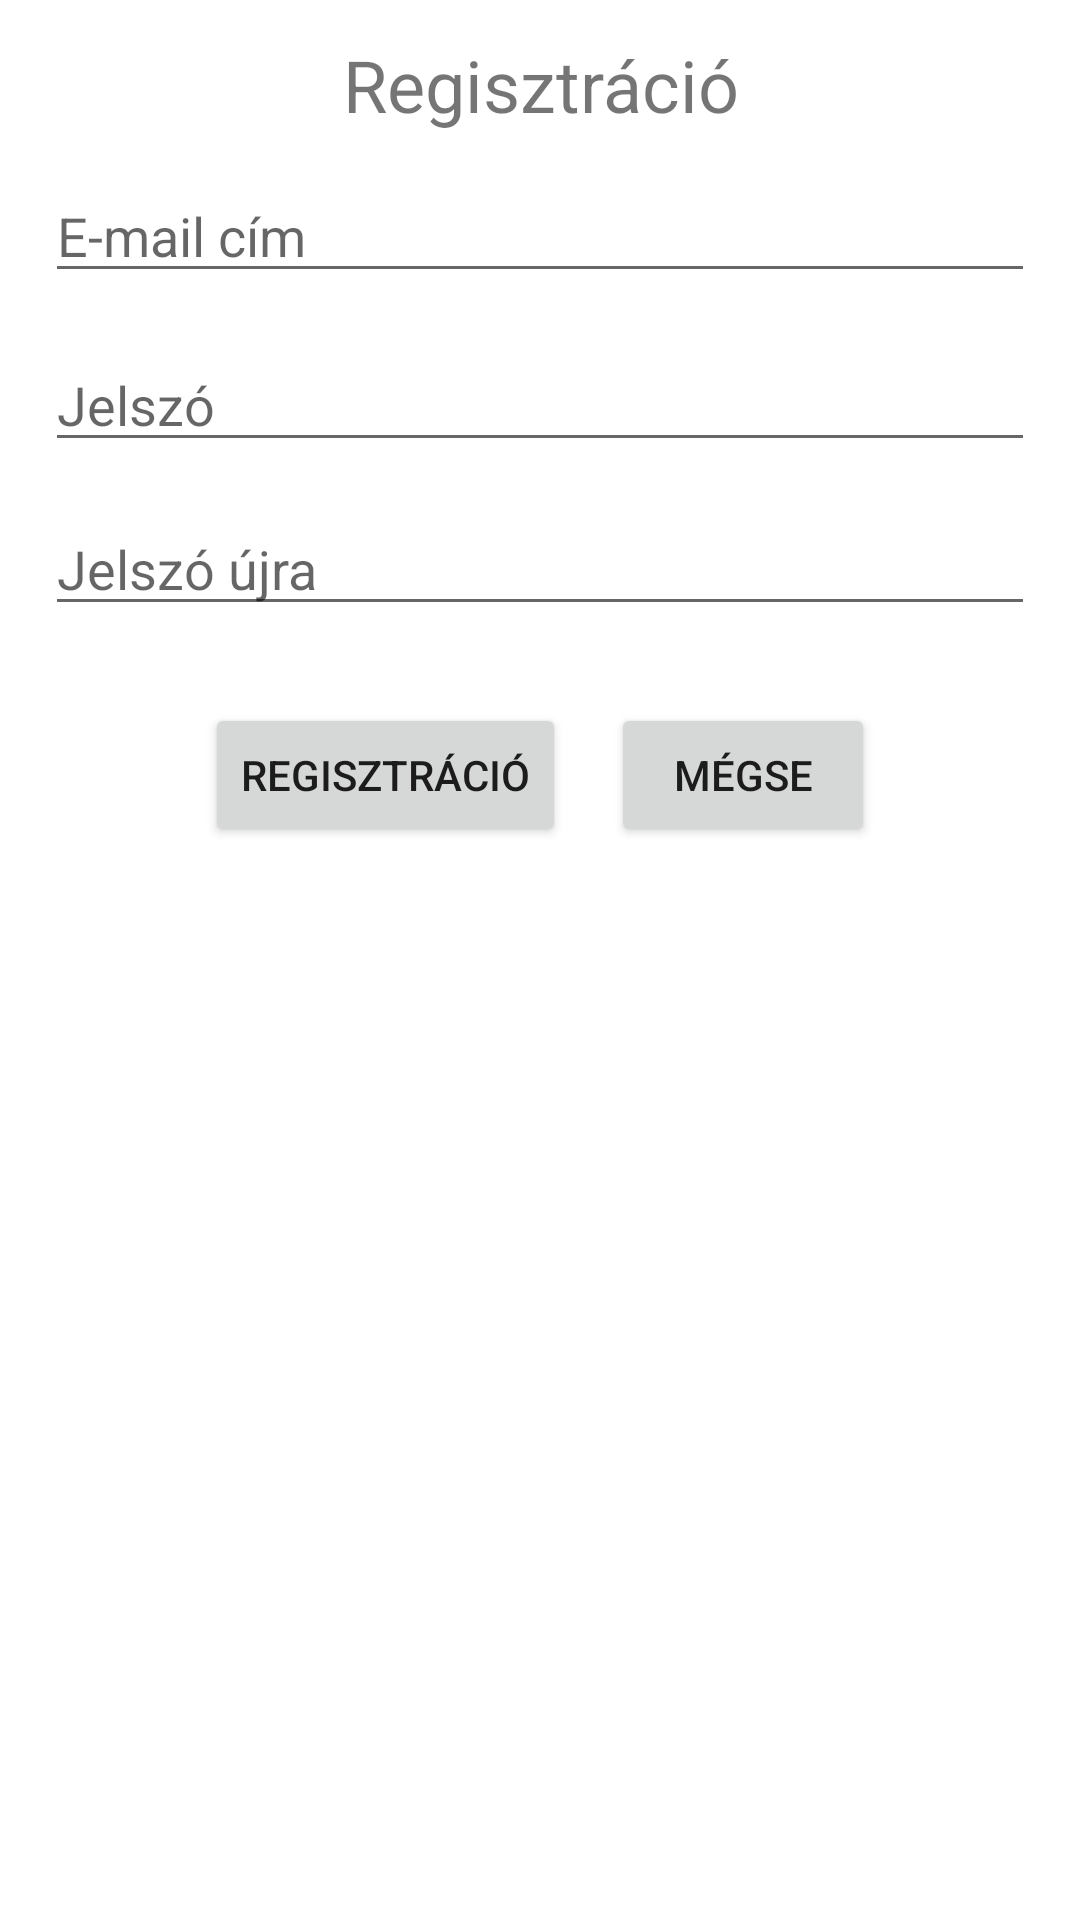

Layout XML and referenced resources for this Android screen:
<!-- AndroidManifest.xml: application theme Theme.DecorationShop -->
<!-- res/layout/activity_registration.xml -->
<?xml version="1.0" encoding="utf-8"?>
<androidx.constraintlayout.widget.ConstraintLayout xmlns:android="http://schemas.android.com/apk/res/android"
    xmlns:app="http://schemas.android.com/apk/res-auto"
    xmlns:tools="http://schemas.android.com/tools"
    android:layout_width="match_parent"
    android:layout_height="match_parent"
    tools:context=".RegistrationActivity">

    <TextView
        android:id="@+id/registrationTextView"
        android:layout_width="match_parent"
        android:layout_height="wrap_content"
        android:text="@string/registration"
        android:textAlignment="center"
        android:textSize="24sp"
        android:layout_marginLeft="@dimen/margin"
        android:layout_marginRight="@dimen/margin"
        app:layout_constraintBottom_toTopOf="@+id/userEmail"
        app:layout_constraintTop_toTopOf="parent"
        tools:layout_editor_absoluteX="0dp" />

    <EditText
        android:id="@+id/userEmail"
        android:layout_width="match_parent"
        android:layout_height="wrap_content"
        android:ems="10"
        android:hint="@string/email"
        android:inputType="textEmailAddress"
        android:layout_marginLeft="@dimen/margin"
        android:layout_marginRight="@dimen/margin"
        app:layout_constraintBottom_toBottomOf="parent"
        app:layout_constraintTop_toTopOf="parent"
        app:layout_constraintVertical_bias="0.094"
        tools:layout_editor_absoluteX="0dp" />

    <EditText
        android:id="@+id/password"
        android:layout_width="match_parent"
        android:layout_height="wrap_content"
        android:ems="10"
        android:hint="@string/password"
        android:inputType="textPassword"
        android:layout_marginLeft="@dimen/margin"
        android:layout_marginRight="@dimen/margin"
        app:layout_constraintBottom_toBottomOf="parent"
        app:layout_constraintTop_toBottomOf="@+id/userEmail"
        app:layout_constraintVertical_bias="0.030" />

    <EditText
        android:id="@+id/rePassword"
        android:layout_width="match_parent"
        android:layout_height="wrap_content"
        android:ems="10"
        android:hint="@string/password2"
        android:inputType="textPassword"
        android:layout_marginLeft="@dimen/margin"
        android:layout_marginRight="@dimen/margin"
        app:layout_constraintBottom_toBottomOf="parent"
        app:layout_constraintTop_toBottomOf="@+id/password"
        app:layout_constraintVertical_bias="0.030" />

    <LinearLayout
        android:layout_width="wrap_content"
        android:layout_height="wrap_content"
        android:layout_margin="@dimen/margin"
        android:orientation="horizontal"
        app:layout_constraintBottom_toBottomOf="parent"
        app:layout_constraintEnd_toEndOf="parent"
        app:layout_constraintStart_toStartOf="parent"
        app:layout_constraintTop_toBottomOf="@id/rePassword"
        app:layout_constraintVertical_bias="0.030"
        >
    <Button
        android:id="@+id/registrationButton"
        android:layout_width="wrap_content"
        android:layout_height="wrap_content"
        android:text="@string/registration"
        android:onClick="registration"/>

    <Button
        android:layout_width="wrap_content"
        android:layout_height="wrap_content"
        android:layout_marginStart="@dimen/margin"
        android:text="@string/cancel"
        android:onClick="cancel"/>

    </LinearLayout>



</androidx.constraintlayout.widget.ConstraintLayout>
<!-- resources referenced by this layout -->
<resources>
  <dimen name="margin">15dp</dimen>
  <string name="cancel">Mégse</string>
  <string name="email">E-mail cím</string>
  <string name="password">Jelszó</string>
  <string name="password2">Jelszó újra</string>
  <string name="registration">Regisztráció</string>
  <style name="Theme.DecorationShop" parent="Theme.MaterialComponents.DayNight.DarkActionBar">
          
          <item name="colorPrimary">@color/purple_500</item>
          <item name="colorPrimaryVariant">@color/purple_700</item>
          <item name="colorOnPrimary">@color/white</item>
          
          <item name="colorSecondary">@color/teal_200</item>
          <item name="colorSecondaryVariant">@color/teal_700</item>
          <item name="colorOnSecondary">@color/black</item>
          
          <item name="android:statusBarColor" tools:targetApi="l">?attr/colorPrimaryVariant</item>
          
      </style>
  <!-- not gathered from this repository: default colours our renderer supplied (Android Studio template values) -->
  <color name="purple_500">#FF6200EE</color>
  <color name="purple_700">#FF3700B3</color>
  <color name="teal_200">#FF03DAC5</color>
  <color name="teal_700">#FF018786</color>
  <color name="black">#FF000000</color>
  <color name="white">#FFFFFFFF</color>
</resources>
